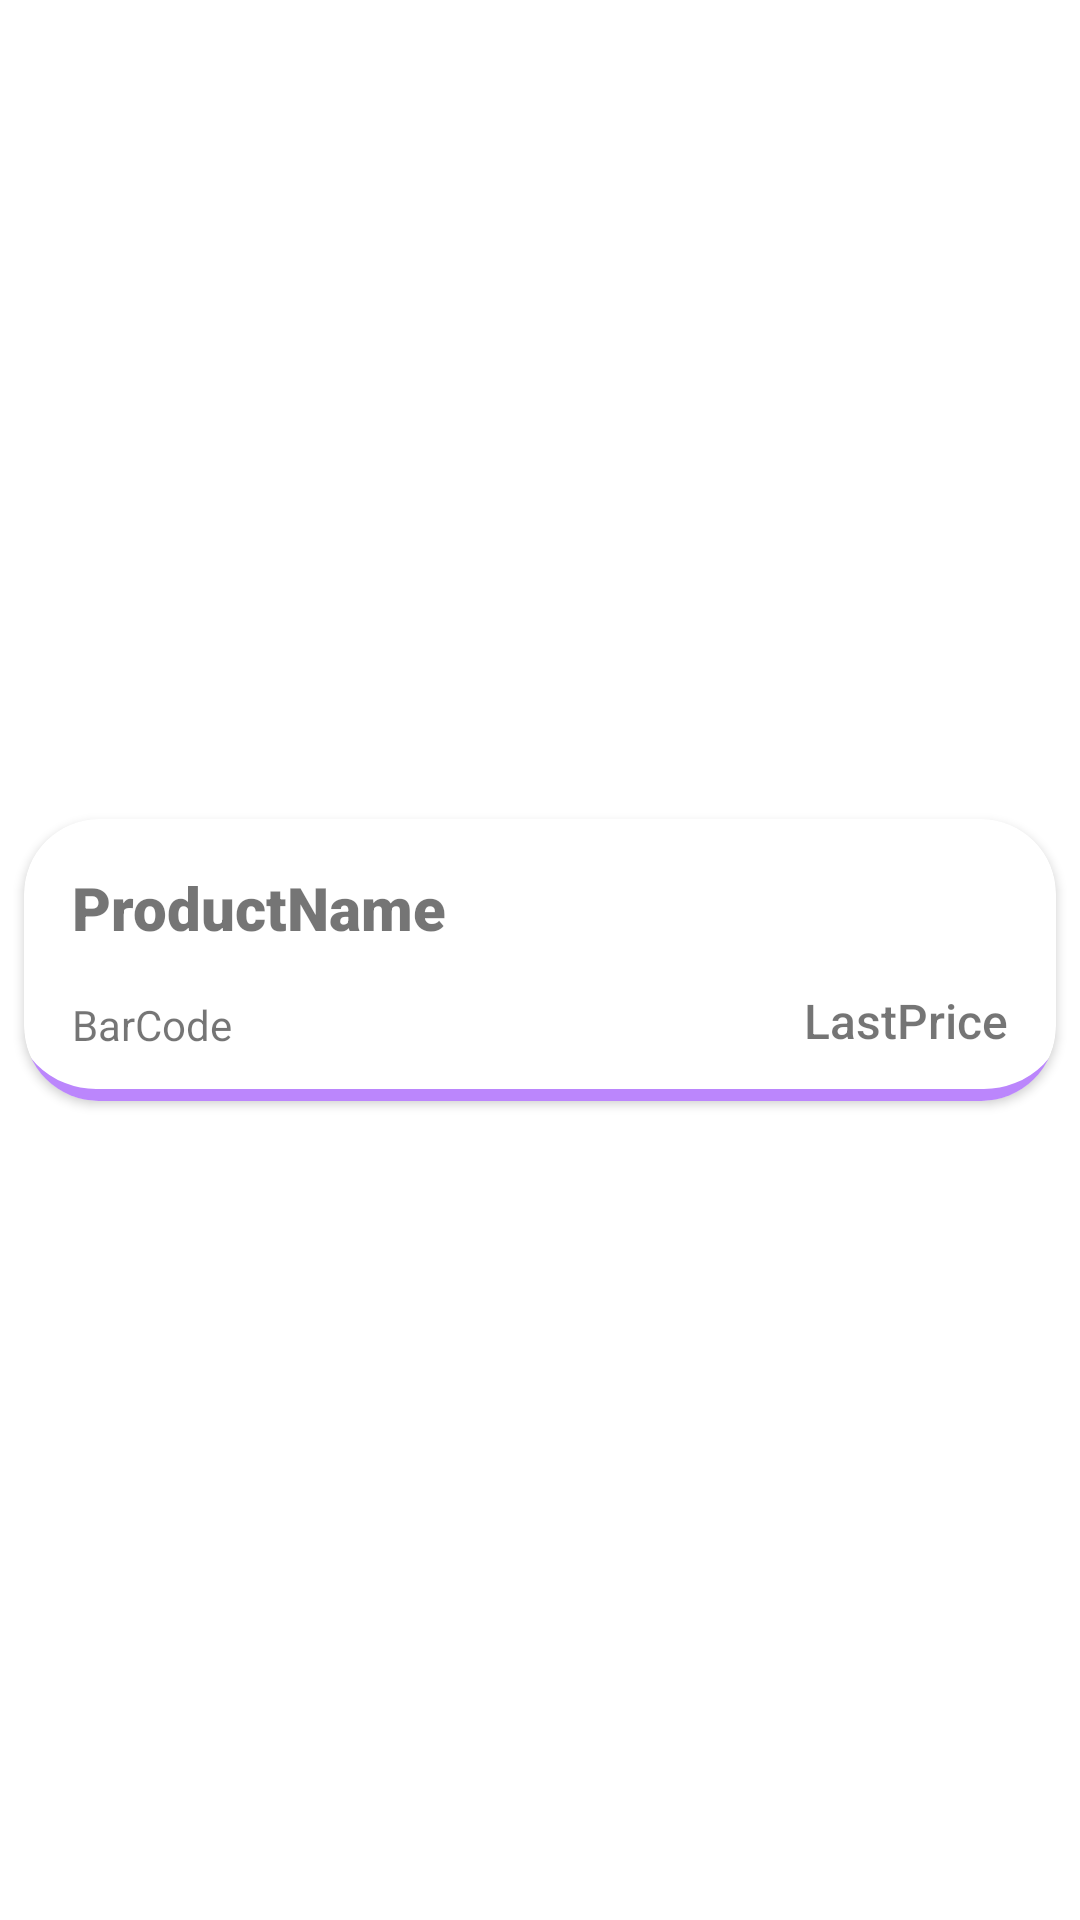

Here is an Android app screen rendered from its layout file. Give the layout XML and the strings, colors and styles it references.
<!-- AndroidManifest.xml: application theme Theme.TestQRScanner -->
<!-- res/layout/product_list_element.xml -->
<?xml version="1.0" encoding="utf-8"?>
<androidx.constraintlayout.widget.ConstraintLayout xmlns:android="http://schemas.android.com/apk/res/android"
    xmlns:app="http://schemas.android.com/apk/res-auto"
    xmlns:tools="http://schemas.android.com/tools"
    android:layout_width="match_parent"
    android:layout_height="wrap_content"
    tools:context=".ProductAdapter">

    <androidx.cardview.widget.CardView
        android:layout_width="0dp"
        android:layout_height="wrap_content"
        android:layout_margin="8dp"
        android:padding="8dp"
        app:cardCornerRadius="25dp"
        app:layout_constraintBottom_toBottomOf="parent"
        app:layout_constraintEnd_toEndOf="parent"
        app:layout_constraintStart_toStartOf="parent"
        app:layout_constraintTop_toTopOf="parent">

        <androidx.constraintlayout.widget.ConstraintLayout
            android:layout_width="match_parent"
            android:layout_height="match_parent"
            android:background="@drawable/card_background_color_border">

            <TextView
                android:id="@+id/txt_lastPrice"
                android:layout_width="wrap_content"
                android:layout_height="wrap_content"
                android:layout_marginEnd="16dp"
                android:layout_marginBottom="16dp"
                android:fontFamily="sans-serif-medium"
                android:text="LastPrice"
                android:textSize="16sp"
                app:layout_constraintBottom_toBottomOf="parent"
                app:layout_constraintEnd_toEndOf="parent"
                app:layout_constraintTop_toTopOf="parent"
                app:layout_constraintVertical_bias="1.0" />

            <TextView
                android:id="@+id/txt_productName"
                android:layout_width="0dp"
                android:layout_height="wrap_content"
                android:layout_marginStart="16dp"
                android:layout_marginTop="16dp"
                android:layout_marginEnd="16dp"
                android:fontFamily="sans-serif-black"
                android:text="ProductName"
                android:textSize="20sp"
                app:layout_constraintEnd_toEndOf="parent"
                app:layout_constraintHorizontal_bias="0.0"
                app:layout_constraintStart_toStartOf="parent"
                app:layout_constraintTop_toTopOf="parent" />

            <TextView
                android:id="@+id/txt_barcode"
                android:layout_width="wrap_content"
                android:layout_height="wrap_content"
                android:layout_marginStart="16dp"
                android:layout_marginTop="16dp"
                android:layout_marginBottom="16dp"
                android:text="BarCode"
                app:layout_constraintBottom_toBottomOf="parent"
                app:layout_constraintEnd_toStartOf="@+id/txt_lastPrice"
                app:layout_constraintHorizontal_bias="0.0"
                app:layout_constraintStart_toStartOf="parent"
                app:layout_constraintTop_toBottomOf="@+id/txt_productName"
                app:layout_constraintVertical_bias="1.0" />
        </androidx.constraintlayout.widget.ConstraintLayout>
    </androidx.cardview.widget.CardView>

</androidx.constraintlayout.widget.ConstraintLayout>
<!-- resources referenced by this layout -->
<resources>
  <!-- drawable card_background_color_border (drawable) -->
  <?xml version="1.0" encoding="utf-8"?>
  <layer-list xmlns:android="http://schemas.android.com/apk/res/android">
      <item
          android:left="-8dp"
          android:right="-8dp"
          android:top="-8dp">
          <shape>
              <corners
                  android:bottomLeftRadius="30dp"
                  android:bottomRightRadius="30dp" />
              <stroke
                  android:width="4dp"
                  android:color="@color/purple_200"/>
          </shape>
      </item>
  </layer-list>
  <style name="Theme.TestQRScanner" parent="Theme.MaterialComponents.DayNight.NoActionBar">
          
          <item name="colorPrimary">@color/purple_500</item>
          <item name="colorPrimaryVariant">@color/purple_700</item>
          <item name="colorOnPrimary">@color/white</item>
          
          <item name="colorSecondary">@color/teal_200</item>
          <item name="colorSecondaryVariant">@color/teal_700</item>
          <item name="colorOnSecondary">@color/black</item>
          
          <item name="android:statusBarColor">?attr/colorPrimaryVariant</item>
          
      </style>
  <!-- not gathered from this repository: default colours our renderer supplied (Android Studio template values) -->
  <color name="purple_200">#FFBB86FC</color>
  <color name="purple_500">#FF6200EE</color>
  <color name="purple_700">#FF3700B3</color>
  <color name="teal_200">#FF03DAC5</color>
  <color name="teal_700">#FF018786</color>
  <color name="black">#FF000000</color>
  <color name="white">#FFFFFFFF</color>
</resources>
